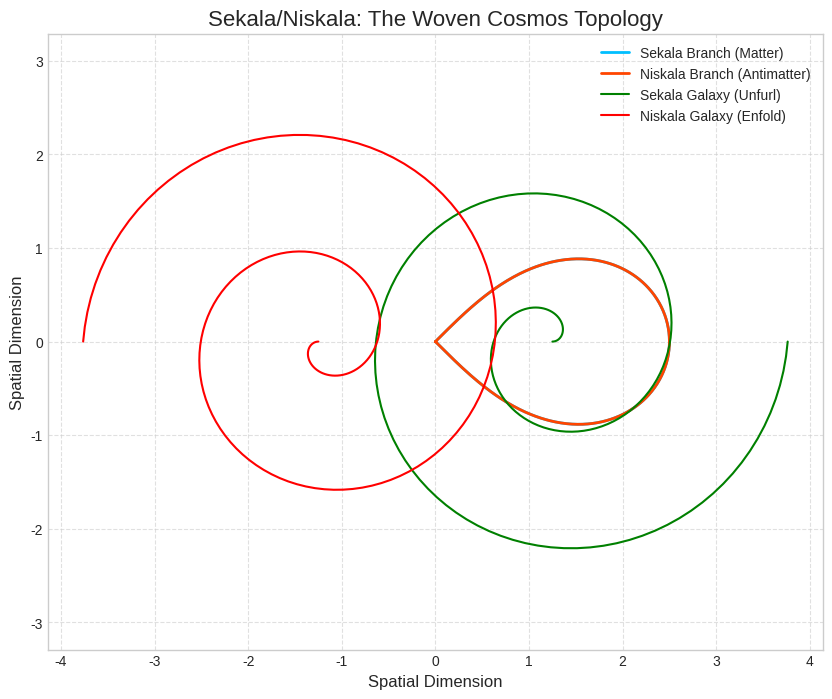

The script that saved this image:
# -*- coding: utf-8 -*-
"""Lemniscate Plot Script

Automatically generated by Colab.

Original file is located at
    https://colab.research.google.com/<link-removed>
"""

# -*- coding: utf-8 -*-
#
# Script to generate the conceptual visualization
# of the Lemniscate topology for the Sekala/Niskala Meta-Universe.
#

import numpy as np
import matplotlib.pyplot as plt

def plot_cosmic_cycle():
    """
    Generates and saves a plot of the lemniscate topology with the two spiral galaxies
    representing the Sekala and Niskala universes.
    """
    # --- Lemniscate Parameters (Cosmic Cycle) ---
    theta = np.linspace(-np.pi/4, np.pi/4, 500)
    a = 2.5
    r_pos = a * np.sqrt(np.cos(2 * theta))
    r_neg = -a * np.sqrt(np.cos(2 * theta))

    # Cartesian Coordinates
    x_pos = r_pos * np.cos(theta)
    y_pos = r_pos * np.sin(theta)

    x_neg = r_neg * np.cos(theta + np.pi)
    y_neg = r_neg * np.sin(theta + np.pi)

    # --- Spiral Galaxy Parameters ---
    theta_spiral = np.linspace(0, 4 * np.pi, 200)
    k = 0.2  # Winding factor

    # Sekala Galaxy (green)
    r_spiral1 = k * theta_spiral
    x_spiral1 = r_spiral1 * np.cos(theta_spiral) + a/2
    y_spiral1 = r_spiral1 * np.sin(theta_spiral)

    # Niskala Galaxy (red, opposite)
    r_spiral2 = k * theta_spiral
    x_spiral2 = -r_spiral2 * np.cos(-theta_spiral) - a/2
    y_spiral2 = r_spiral2 * np.sin(-theta_spiral)

    # --- Figure Creation ---
    plt.style.use('seaborn-v0_8-whitegrid')
    fig, ax = plt.subplots(figsize=(10, 8))

    # Plot cosmic cycle
    ax.plot(x_pos, y_pos, color='deepskyblue', lw=2, label='Sekala Branch (Matter)')
    ax.plot(x_neg, y_neg, color='orangered', lw=2, label='Niskala Branch (Antimatter)')

    # Plot galaxies
    ax.plot(x_spiral1, y_spiral1, 'g-', label='Sekala Galaxy (Unfurl)')
    ax.plot(x_spiral2, y_spiral2, 'r-', label='Niskala Galaxy (Enfold)')

    # Chart Settings
    ax.set_title('Sekala/Niskala: The Woven Cosmos Topology', fontsize=16)
    ax.set_xlabel('Spatial Dimension', fontsize=12)
    ax.set_ylabel('Spatial Dimension', fontsize=12)
    ax.legend()
    ax.axis('equal')
    ax.grid(True, linestyle='--', alpha=0.6)

    # Save the figure
    plt.savefig("lemniscate_cosmic_cycle.png", dpi=300, bbox_inches='tight')
    print("Plot saved as 'lemniscate_cosmic_cycle.png'")
    plt.show()

if __name__ == '__main__':
    plot_cosmic_cycle()